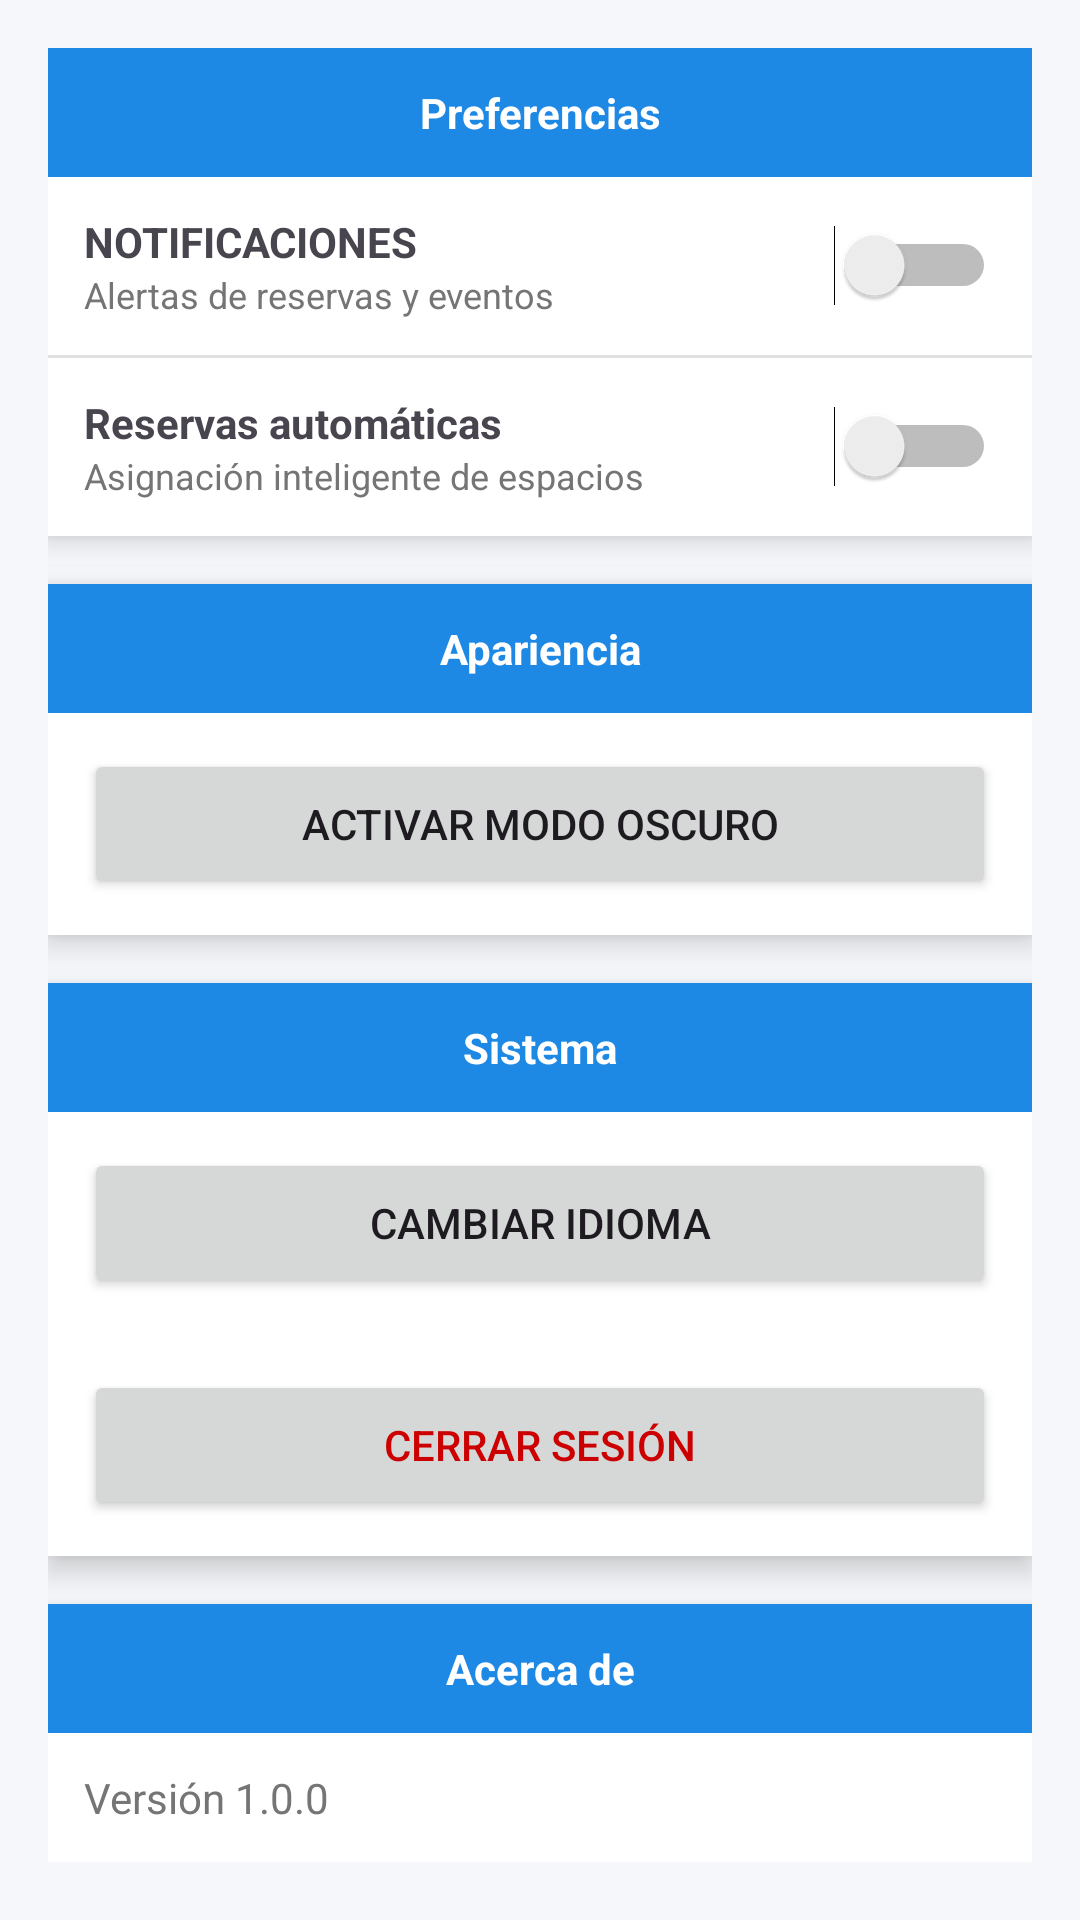

Android layout source for this screen:
<!-- AndroidManifest.xml: application theme Theme.ParkNow1 -->
<!-- res/layout/fragment_settings.xml -->
<?xml version="1.0" encoding="utf-8"?>
<LinearLayout xmlns:android="http://schemas.android.com/apk/res/android"
    android:orientation="vertical"
    android:background="@color/background"
    android:layout_width="match_parent"
    android:layout_height="match_parent">


    <ScrollView
        android:layout_width="match_parent"
        android:layout_height="match_parent">

        <LinearLayout
            android:orientation="vertical"
            android:padding="16dp"
            android:layout_width="match_parent"
            android:layout_height="wrap_content">

            
            <LinearLayout
                android:orientation="vertical"
                android:background="@android:color/white"
                android:elevation="6dp"
                android:layout_width="match_parent"
                android:layout_height="wrap_content">

                <TextView
                    android:text="@string/preferencias"
                    android:background="@color/primary"
                    android:textColor="@android:color/white"
                    android:textStyle="bold"
                    android:padding="12dp"
                    android:textAlignment="center"
                    android:layout_width="match_parent"
                    android:layout_height="wrap_content"/>

                
                <LinearLayout
                    android:orientation="horizontal"
                    android:padding="12dp"
                    android:gravity="center_vertical"
                    android:layout_width="match_parent"
                    android:layout_height="wrap_content">

                    <LinearLayout
                        android:layout_weight="1"
                        android:orientation="vertical"
                        android:layout_width="0dp"
                        android:layout_height="wrap_content">

                        <TextView
                            android:text="@string/notificaciones"
                            android:textStyle="bold"
                            android:layout_width="wrap_content"
                            android:layout_height="wrap_content"/>

                        <TextView
                            android:text="@string/alertas_de_reservas_y_eventos"
                            android:textSize="12sp"
                            android:textColor="@color/text_secondary"
                            android:layout_width="wrap_content"
                            android:layout_height="wrap_content"/>
                    </LinearLayout>

                    <Switch
                        android:id="@+id/switchNotif"
                        android:layout_width="wrap_content"
                        android:layout_height="wrap_content"/>
                </LinearLayout>

                <View android:layout_width="match_parent" android:layout_height="1dp" android:background="@color/gray_border"/>

                
                <LinearLayout
                    android:orientation="horizontal"
                    android:padding="12dp"
                    android:gravity="center_vertical"
                    android:layout_width="match_parent"
                    android:layout_height="wrap_content">

                    <LinearLayout
                        android:layout_weight="1"
                        android:orientation="vertical"
                        android:layout_width="0dp"
                        android:layout_height="wrap_content">

                        <TextView
                            android:text="@string/reservas_autom_ticas"
                            android:textStyle="bold"
                            android:layout_width="wrap_content"
                            android:layout_height="wrap_content"/>

                        <TextView
                            android:text="@string/asignaci_n_inteligente_de_espacios"
                            android:textSize="12sp"
                            android:textColor="@color/text_secondary"
                            android:layout_width="wrap_content"
                            android:layout_height="wrap_content"/>
                    </LinearLayout>

                    <Switch
                        android:id="@+id/switchAuto"
                        android:layout_width="wrap_content"
                        android:layout_height="wrap_content"/>
                </LinearLayout>

            </LinearLayout>

            
            <LinearLayout
                android:orientation="vertical"
                android:background="@android:color/white"
                android:elevation="6dp"
                android:layout_marginTop="16dp"
                android:layout_width="match_parent"
                android:layout_height="wrap_content">

                <TextView
                    android:text="@string/apariencia"
                    android:background="@color/primary"
                    android:textColor="@android:color/white"
                    android:textStyle="bold"
                    android:padding="12dp"
                    android:textAlignment="center"
                    android:layout_width="match_parent"
                    android:layout_height="wrap_content"/>

                <Button
                    android:id="@+id/btnModoOscuro"
                    android:text="@string/activar_modo_oscuro"
                    android:layout_margin="12dp"
                    android:layout_width="match_parent"
                    android:layout_height="50dp"/>

            </LinearLayout>

            
            <LinearLayout
                android:orientation="vertical"
                android:background="@android:color/white"
                android:elevation="6dp"
                android:layout_marginTop="16dp"
                android:layout_width="match_parent"
                android:layout_height="wrap_content">

                <TextView
                    android:text="@string/sistema"
                    android:background="@color/primary"
                    android:textColor="@android:color/white"
                    android:textStyle="bold"
                    android:padding="12dp"
                    android:textAlignment="center"
                    android:layout_width="match_parent"
                    android:layout_height="wrap_content"/>

                <Button
                    android:id="@+id/btnIdioma"
                    android:text="@string/cambiar_idioma"
                    android:layout_margin="12dp"
                    android:layout_width="match_parent"
                    android:layout_height="50dp"/>

                <Button
                    android:id="@+id/btnCerrarSesion"
                    android:text="@string/cerrar_sesi_n"
                    android:textColor="@android:color/holo_red_dark"
                    android:layout_margin="12dp"
                    android:layout_width="match_parent"
                    android:layout_height="50dp"/>

            </LinearLayout>

            
            <LinearLayout
                android:orientation="vertical"
                android:background="@android:color/white"
                android:elevation="6dp"
                android:layout_marginTop="16dp"
                android:layout_width="match_parent"
                android:layout_height="wrap_content">

                <TextView
                    android:text="@string/acerca_de"
                    android:background="@color/primary"
                    android:textColor="@android:color/white"
                    android:textStyle="bold"
                    android:padding="12dp"
                    android:textAlignment="center"
                    android:layout_width="match_parent"
                    android:layout_height="wrap_content"/>

                <TextView
                    android:text="@string/versi_n_1_0_0"
                    android:padding="12dp"
                    android:textColor="@color/text_secondary"
                    android:layout_width="match_parent"
                    android:layout_height="wrap_content"/>

            </LinearLayout>

        </LinearLayout>

    </ScrollView>

</LinearLayout>
<!-- resources referenced by this layout -->
<resources>
  <color name="background">#F5F7FA</color>
  <color name="gray_border">#E0E0E0</color>
  <color name="primary">#1E88E5</color>
  <color name="text_secondary">#757575</color>
  <string name="acerca_de">Acerca de</string>
  <string name="activar_modo_oscuro">Activar Modo Oscuro</string>
  <string name="alertas_de_reservas_y_eventos">Alertas de reservas y eventos</string>
  <string name="apariencia">Apariencia</string>
  <string name="asignaci_n_inteligente_de_espacios">Asignación inteligente de espacios</string>
  <string name="cambiar_idioma">Cambiar Idioma</string>
  <string name="cerrar_sesi_n">Cerrar Sesión</string>
  <string name="notificaciones">NOTIFICACIONES</string>
  <string name="preferencias">Preferencias</string>
  <string name="reservas_autom_ticas">Reservas automáticas</string>
  <string name="sistema">Sistema</string>
  <string name="versi_n_1_0_0">Versión 1.0.0</string>
  <style name="Theme.ParkNow1" parent="Base.Theme.ParkNow1" />
  <style name="Base.Theme.ParkNow1" parent="Theme.Material3.DayNight.NoActionBar">
          
          
      </style>
</resources>
